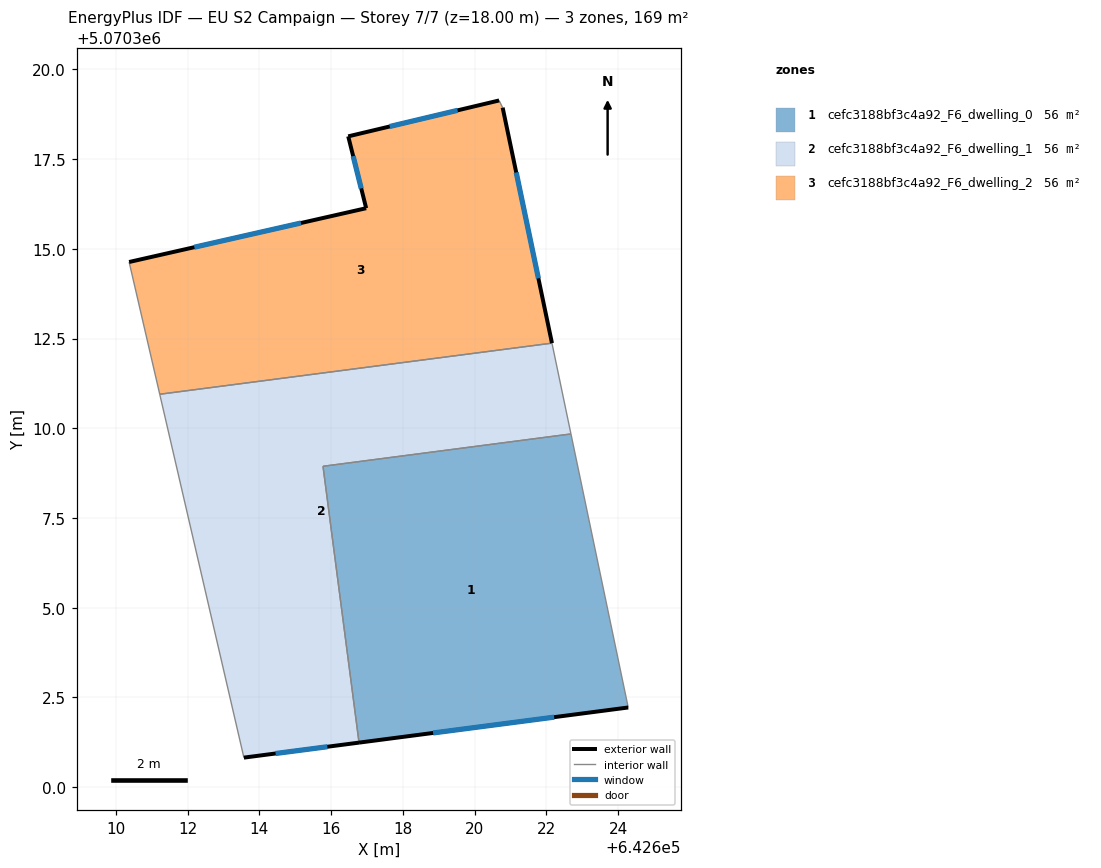
=== STOREY PLAN SPEC (per zone: floor XY polygon, exterior-wall plan segments, windows/doors) ===
zone 1: cefc3188bf3c4a92_F6_dwelling_0  (56.4 m²)
  floor: (642622.68, 5070309.84) (642624.28, 5070302.22) (642616.78, 5070301.24) (642615.78, 5070308.94)
  exterior wall: (642616.78, 5070301.24) – (642624.28, 5070302.22)  [7.6 m]
    window: (642618.84, 5070301.51) – (642622.22, 5070301.95)  [4.6 m²]
  interior walls: 3
zone 2: cefc3188bf3c4a92_F6_dwelling_1  (56.4 m²)
  floor: (642622.16, 5070312.37) (642622.68, 5070309.84) (642615.78, 5070308.94) (642616.78, 5070301.24) (642613.57, 5070300.82) (642611.23, 5070310.95)
  exterior wall: (642613.57, 5070300.82) – (642616.78, 5070301.24)  [3.2 m]
    window: (642614.45, 5070300.94) – (642615.90, 5070301.13)  [2.0 m²]
  interior walls: 5
zone 3: cefc3188bf3c4a92_F6_dwelling_2  (56.4 m²)
  floor: (642620.78, 5070318.93) (642622.16, 5070312.37) (642611.23, 5070310.95) (642610.37, 5070314.63) (642616.98, 5070316.13) (642616.48, 5070318.13) (642620.68, 5070319.13)
  exterior wall: (642616.48, 5070318.13) – (642616.98, 5070316.13)  [2.1 m]
    window: (642616.62, 5070317.58) – (642616.84, 5070316.68)  [1.3 m²]
  exterior wall: (642620.68, 5070319.13) – (642616.48, 5070318.13)  [4.3 m]
    window: (642619.53, 5070318.86) – (642617.63, 5070318.41)  [2.6 m²]
  exterior wall: (642622.16, 5070312.37) – (642620.78, 5070318.93)  [6.7 m]
    window: (642621.78, 5070314.18) – (642621.16, 5070317.13)  [4.1 m²]
  exterior wall: (642616.98, 5070316.13) – (642610.37, 5070314.63)  [6.8 m]
    window: (642615.16, 5070315.72) – (642612.19, 5070315.05)  [4.1 m²]
  interior walls: 3

=== DERIVED (storey summary) ===
Building: EU S2 Campaign
Storey: 7 of 7  (floor level z = 18.00 m)
Storey gross floor area: 169.3 m²
Zones on this storey: 3
  - cefc3188bf3c4a92_F6_dwelling_0: floor 56.4 m²; exterior wall 7.6 m (22.7 m²); 1 window(s) 4.6 m²; WWR 20.2%
  - cefc3188bf3c4a92_F6_dwelling_1: floor 56.4 m²; exterior wall 3.2 m (9.7 m²); 1 window(s) 2.0 m²; WWR 20.2%
  - cefc3188bf3c4a92_F6_dwelling_2: floor 56.4 m²; exterior wall 19.9 m (59.6 m²); 4 window(s) 12.0 m²; WWR 20.2%
Zone adjacency (shared interzone walls):
  - cefc3188bf3c4a92_F6_dwelling_0 ↔ cefc3188bf3c4a92_F6_dwelling_1
  - cefc3188bf3c4a92_F6_dwelling_1 ↔ cefc3188bf3c4a92_F6_dwelling_2